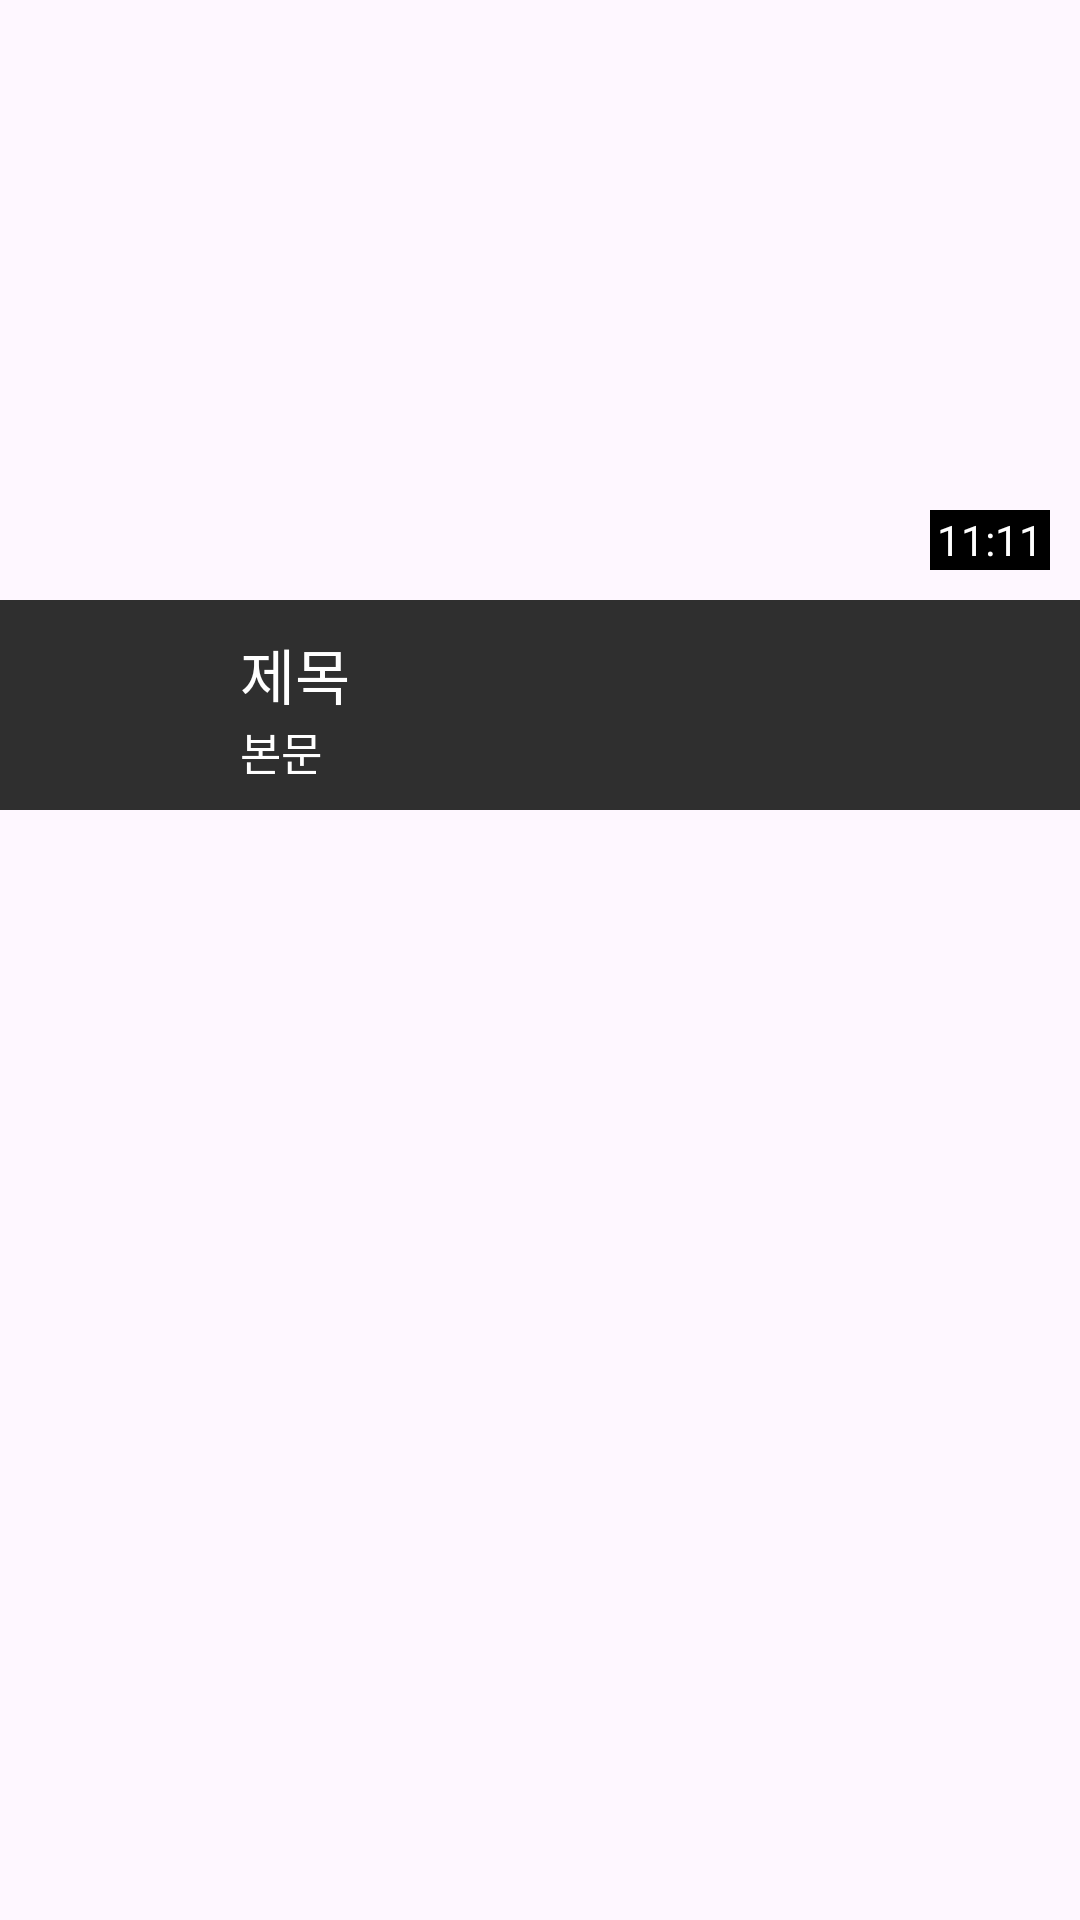

This screen was rendered from an Android layout file. Write that file and the resources it references.
<!-- AndroidManifest.xml: application theme Theme.KotlinStudy -->
<!-- res/layout/youtube_item.xml -->
<?xml version="1.0" encoding="utf-8"?>
<androidx.appcompat.widget.LinearLayoutCompat xmlns:android="http://schemas.android.com/apk/res/android"
    android:layout_width="match_parent"
    android:layout_height="wrap_content"
    android:orientation="vertical">

    <FrameLayout
        android:layout_width="match_parent"
        android:layout_height="wrap_content">
        <ImageView
            android:id="@+id/youtube_thumbnail"
            android:layout_width="match_parent"
            android:layout_height="200dp"/>

        <TextView
            android:layout_width="40dp"
            android:layout_height="20dp"
            android:text="11:11"
            android:background="#000000"
            android:textColor="#ffffff"
            android:gravity="center"
            android:layout_gravity="bottom|end"
            android:layout_margin="10dp"/>
    </FrameLayout>


    <LinearLayout
        android:layout_width="match_parent"
        android:layout_height="70dp"
        android:background="#2F2F2F"
        android:orientation="horizontal">

        <ImageView
            android:id="@+id/youtube_profile_image"
            android:layout_width="40dp"
            android:layout_height="40dp"
            android:layout_gravity="center_vertical"
            android:layout_marginLeft="15dp"
            android:layout_marginRight="15dp" />

        <LinearLayout
            android:layout_width="match_parent"
            android:layout_height="match_parent"
            android:layout_gravity="center_vertical"
            android:orientation="vertical"
            android:padding="10dp">

            <TextView
                android:id="@+id/youtube_title"
                android:layout_width="match_parent"
                android:layout_height="wrap_content"
                android:text="제목"
                android:textColor="#ffffff"
                android:textSize="20dp" />

            <TextView
                android:id="@+id/youtube_content"
                android:layout_width="match_parent"
                android:layout_height="wrap_content"
                android:text="본문"
                android:textColor="#ffffff"
                android:textSize="15dp" />
        </LinearLayout>
    </LinearLayout>


</androidx.appcompat.widget.LinearLayoutCompat>
<!-- resources referenced by this layout -->
<resources>
  <style name="Theme.KotlinStudy" parent="Theme.AppCompat.DayNight.DarkActionBar">
          
          <item name="colorPrimary">@color/purple_500</item>
          <item name="colorPrimaryVariant">@color/purple_700</item>
          <item name="colorOnPrimary">@color/white</item>
          
          <item name="colorSecondary">@color/teal_200</item>
          <item name="colorSecondaryVariant">@color/teal_700</item>
          <item name="colorOnSecondary">@color/black</item>
          
          <item name="android:statusBarColor">?attr/colorPrimaryVariant</item>
          
  
          <item name="windowActionBar">false</item>
          <item name="windowNoTitle">true</item>
      </style>
  <!-- not gathered from this repository: default colours our renderer supplied (Android Studio template values) -->
  <color name="purple_500">#FF6200EE</color>
  <color name="purple_700">#FF3700B3</color>
  <color name="teal_200">#FF03DAC5</color>
  <color name="teal_700">#FF018786</color>
  <color name="black">#FF000000</color>
  <color name="white">#FFFFFFFF</color>
</resources>
